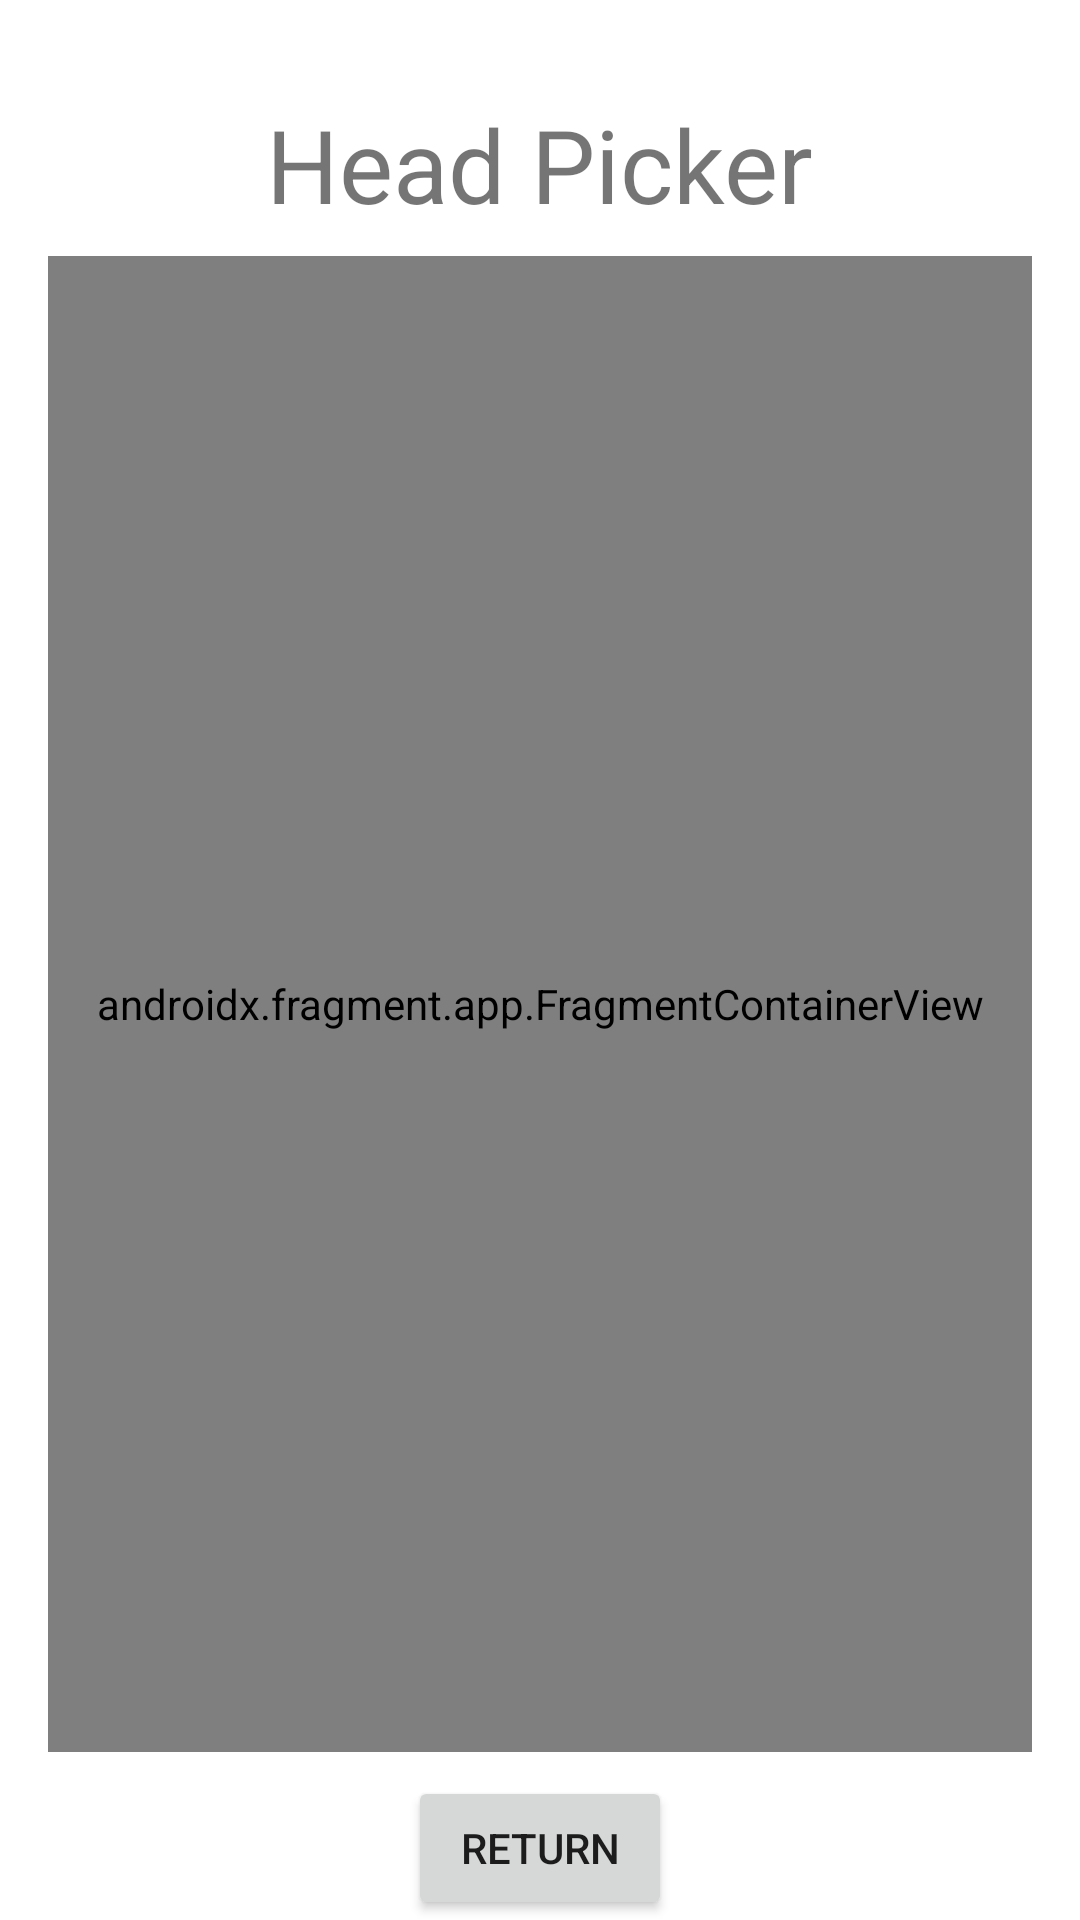

Layout XML and referenced resources for this Android screen:
<!-- AndroidManifest.xml: application theme Theme.Mockspire -->
<!-- res/layout/activity_head_picker.xml -->
<?xml version="1.0" encoding="utf-8"?>
<androidx.constraintlayout.widget.ConstraintLayout xmlns:android="http://schemas.android.com/apk/res/android"
    xmlns:app="http://schemas.android.com/apk/res-auto"
    xmlns:tools="http://schemas.android.com/tools"
    android:layout_width="match_parent"
    android:layout_height="match_parent"
    tools:context=".HeadPickerActivity">

    <TextView
        android:id="@+id/headPickerTextView"
        android:layout_width="wrap_content"
        android:layout_height="wrap_content"
        android:layout_marginTop="32dp"
        android:text="Head Picker"
        android:textSize="34sp"
        app:layout_constraintEnd_toEndOf="parent"
        app:layout_constraintStart_toStartOf="parent"
        app:layout_constraintTop_toTopOf="parent" />

    <androidx.fragment.app.FragmentContainerView
        android:id="@+id/fragmentContainerView"
        android:name="com.poemgen.deeppoet.HeadPickerListFragment"
        android:layout_width="0dp"
        android:layout_height="0dp"
        android:layout_marginStart="16dp"
        android:layout_marginTop="8dp"
        android:layout_marginEnd="16dp"
        android:layout_marginBottom="8dp"
        app:layout_constraintBottom_toTopOf="@+id/showMain_HeadPicker"
        app:layout_constraintEnd_toEndOf="parent"
        app:layout_constraintHorizontal_bias="0.0"
        app:layout_constraintStart_toStartOf="parent"
        app:layout_constraintTop_toBottomOf="@id/headPickerTextView" />

    <Button
        android:id="@+id/showMain_HeadPicker"
        android:layout_width="wrap_content"
        android:layout_height="wrap_content"
        android:text="Return"
        app:layout_constraintBottom_toBottomOf="parent"
        app:layout_constraintEnd_toEndOf="parent"
        app:layout_constraintStart_toStartOf="parent" />
</androidx.constraintlayout.widget.ConstraintLayout>
<!-- resources referenced by this layout -->
<resources>
  <style name="Theme.Mockspire" parent="Theme.MaterialComponents.DayNight.DarkActionBar">
          
          <item name="colorPrimary">@color/purple_500</item>
          <item name="colorPrimaryVariant">@color/purple_700</item>
          <item name="colorOnPrimary">@color/white</item>
          
          <item name="colorSecondary">@color/teal_200</item>
          <item name="colorSecondaryVariant">@color/teal_700</item>
          <item name="colorOnSecondary">@color/black</item>
          
          <item name="android:statusBarColor" tools:targetApi="l">?attr/colorPrimaryVariant</item>
          
      </style>
  <!-- not gathered from this repository: default colours our renderer supplied (Android Studio template values) -->
  <color name="purple_500">#FF6200EE</color>
  <color name="purple_700">#FF3700B3</color>
  <color name="teal_200">#FF03DAC5</color>
  <color name="teal_700">#FF018786</color>
  <color name="black">#FF000000</color>
  <color name="white">#FFFFFFFF</color>
</resources>
